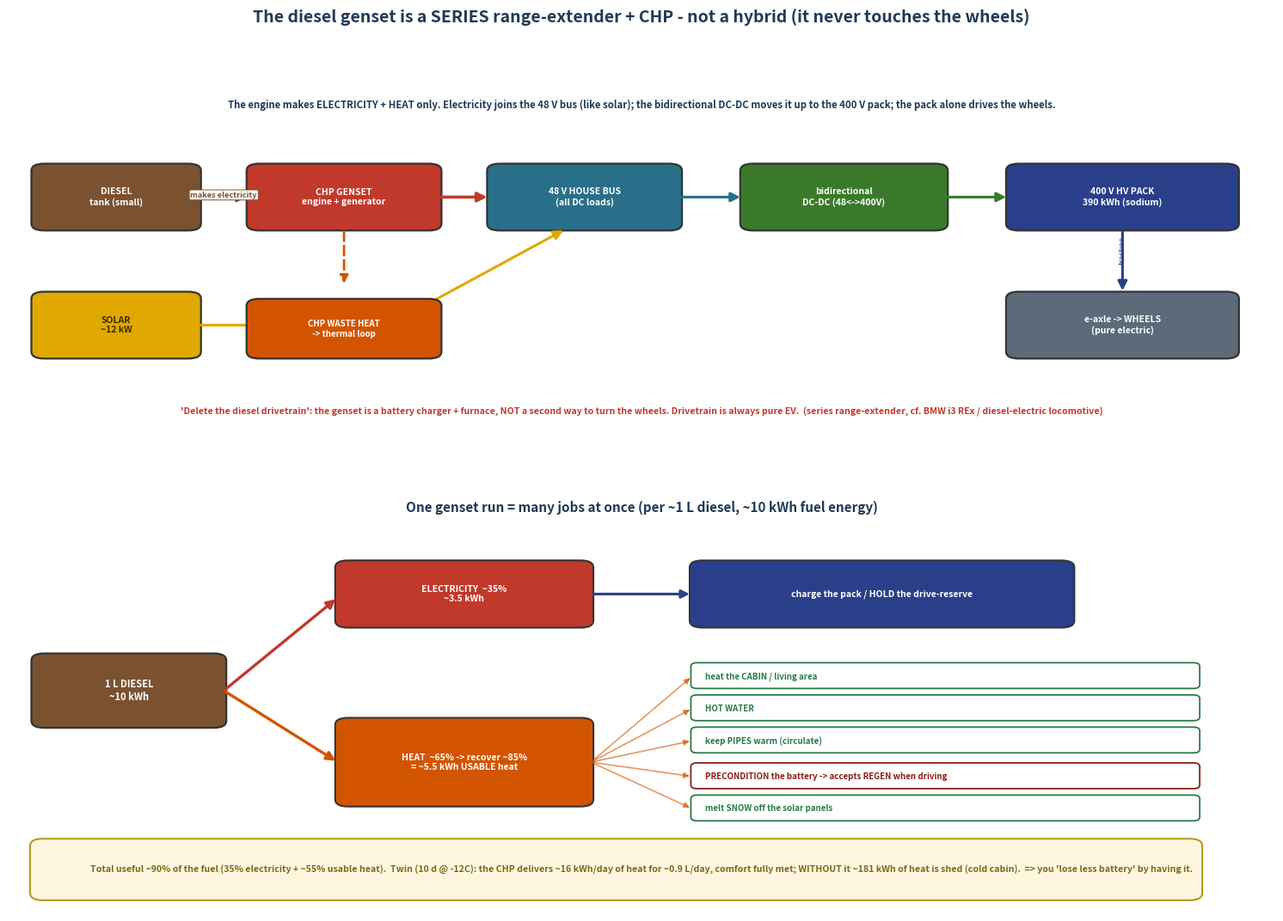

The script that saved this image: (Note: this script raises an exception after producing the figure.)
import matplotlib
matplotlib.use("Agg")
import matplotlib.pyplot as plt
from matplotlib.patches import FancyBboxPatch, FancyArrow, FancyArrowPatch
TXT="#1f3a56"
fig=plt.figure(figsize=(16,11.5))
fig.suptitle("The diesel genset is a SERIES range-extender + CHP - not a hybrid (it never touches the wheels)",
             fontsize=14,fontweight="bold",color=TXT,y=0.975)

# ---------- TOP PANEL: architecture ----------
ax=fig.add_axes([0.04,0.55,0.92,0.36]); ax.set_xlim(0,100); ax.set_ylim(0,50); ax.axis("off")
def box(x,y,w,h,c,t,ec="#333",fs=8,tc="white"):
    ax.add_patch(FancyBboxPatch((x,y),w,h,boxstyle="round,pad=0.2,rounding_size=1",facecolor=c,edgecolor=ec,lw=1.6))
    ax.text(x+w/2,y+h/2,t,ha="center",va="center",fontsize=fs,color=tc,fontweight="bold")
def arr(x1,y1,x2,y2,c="#444",lw=2.2,txt=None,ty=0):
    ax.add_patch(FancyArrowPatch((x1,y1),(x2,y2),arrowstyle="-|>",mutation_scale=16,lw=lw,color=c,
        shrinkA=2,shrinkB=2))
    if txt: ax.text((x1+x2)/2,(y1+y2)/2+ty,txt,fontsize=6.6,ha="center",color=c,fontweight="bold",
        bbox=dict(boxstyle="round,pad=0.15",fc="white",ec=c,lw=0.7))

box(2,28,13,9,"#7a5230","DIESEL\ntank (small)",fs=7.5)
box(19,28,15,9,"#c0392b","CHP GENSET\nengine + generator",fs=7.5)
box(2,10,13,9,"#e0a800","SOLAR\n~12 kW","#333",7.5,"#3a2f00")
box(38,28,15,9,"#2a6f8a","48 V HOUSE BUS\n(all DC loads)",fs=7.5)
box(58,28,16,9,"#3a7a2a","bidirectional\nDC-DC (48<->400V)",fs=7.5)
box(79,28,18,9,"#2a3f8a","400 V HV PACK\n390 kWh (sodium)",fs=7.5)
box(79,10,18,9,"#5b6b7a","e-axle -> WHEELS\n(pure electric)",fs=7.5)

arr(15,32.5,19,32.5,"#7a5230",txt="makes electricity")
arr(34,32.5,38,32.5,"#c0392b",lw=2.6)
arr(15,14.5,30,14.5,"#e0a800"); arr(30,14.5,44,28,"#e0a800")   # solar into 48V
arr(53,32.5,58,32.5,"#2a6f8a")
arr(74,32.5,79,32.5,"#3a7a2a")
arr(88,28,88,19,"#2a3f8a")   # pack to e-axle
ax.text(88,23.3,"traction",fontsize=6.4,ha="center",color="#2a3f8a",rotation=90)
# heat path (dashed) from CHP down to a thermal-loop note
ax.add_patch(FancyArrowPatch((26.5,28),(26.5,20),arrowstyle="-|>",mutation_scale=14,lw=2,color="#d35400",ls=(0,(4,2))))
box(19,10,15,8,"#d35400","CHP WASTE HEAT\n-> thermal loop",fs=7)
# key annotation
ax.text(50,45,"The engine makes ELECTRICITY + HEAT only. Electricity joins the 48 V bus (like solar); the bidirectional DC-DC moves it up to the 400 V pack; the pack alone drives the wheels.",
        fontsize=8.2,ha="center",color=TXT,fontweight="bold")
ax.text(50,2,"'Delete the diesel drivetrain': the genset is a battery charger + furnace, NOT a second way to turn the wheels. Drivetrain is always pure EV.  (series range-extender, cf. BMW i3 REx / diesel-electric locomotive)",
        fontsize=7.6,ha="center",color="#c0392b",fontweight="bold")

# ---------- BOTTOM PANEL: one-genset-many-jobs fan-out ----------
ax2=fig.add_axes([0.04,0.06,0.92,0.42]); ax2.set_xlim(0,100); ax2.set_ylim(0,58); ax2.axis("off")
ax2.text(50,56,"One genset run = many jobs at once (per ~1 L diesel, ~10 kWh fuel energy)",
         fontsize=11,ha="center",color=TXT,fontweight="bold")
# fuel box
ax2.add_patch(FancyBboxPatch((2,26),15,10,boxstyle="round,pad=0.2,rounding_size=1",facecolor="#7a5230",edgecolor="#333",lw=1.6))
ax2.text(9.5,31,"1 L DIESEL\n~10 kWh",ha="center",va="center",fontsize=8,color="white",fontweight="bold")
# split: electricity 35%, heat 65%
ax2.add_patch(FancyBboxPatch((26,40),20,9,boxstyle="round,pad=0.2,rounding_size=1",facecolor="#c0392b",edgecolor="#333",lw=1.5))
ax2.text(36,44.5,"ELECTRICITY  ~35%\n~3.5 kWh",ha="center",va="center",fontsize=7.5,color="white",fontweight="bold")
ax2.add_patch(FancyBboxPatch((26,15),20,12,boxstyle="round,pad=0.2,rounding_size=1",facecolor="#d35400",edgecolor="#333",lw=1.5))
ax2.text(36,21,"HEAT  ~65% -> recover ~85%\n= ~5.5 kWh USABLE heat",ha="center",va="center",fontsize=7.5,color="white",fontweight="bold")
ax2.add_patch(FancyArrowPatch((17,31),(26,44),arrowstyle="-|>",mutation_scale=15,lw=2.4,color="#c0392b"))
ax2.add_patch(FancyArrowPatch((17,31),(26,21),arrowstyle="-|>",mutation_scale=15,lw=2.4,color="#d35400"))
# electricity job
ax2.add_patch(FancyBboxPatch((54,40),30,9,boxstyle="round,pad=0.2,rounding_size=1",facecolor="#2a3f8a",edgecolor="#333",lw=1.4))
ax2.text(69,44.5,"charge the pack / HOLD the drive-reserve",ha="center",va="center",fontsize=7.5,color="white",fontweight="bold")
ax2.add_patch(FancyArrowPatch((46,44.5),(54,44.5),arrowstyle="-|>",mutation_scale=14,lw=2.2,color="#2a3f8a"))
# heat jobs fan-out
jobs=[("heat the CABIN / living area","#2a7a4a",33),
      ("HOT WATER","#2a7a4a",28.5),
      ("keep PIPES warm (circulate)","#2a7a4a",24),
      ("PRECONDITION the battery -> accepts REGEN when driving","#8a1f16",19),
      ("melt SNOW off the solar panels","#2a7a4a",14.5)]
for txt,c,yy in jobs:
    ax2.add_patch(FancyBboxPatch((54,yy-1.6),40,3.4,boxstyle="round,pad=0.1,rounding_size=0.5",
        facecolor="white",edgecolor=c,lw=1.3))
    ax2.text(55,yy,txt,fontsize=7.0,va="center",color=c,fontweight="bold")
    ax2.add_patch(FancyArrowPatch((46,21),(54,yy),arrowstyle="-|>",mutation_scale=10,lw=1.2,color="#d35400",alpha=0.6))
# totals + twin numbers
ax2.add_patch(FancyBboxPatch((2,2),92,8,boxstyle="round,pad=0.3,rounding_size=1",facecolor="#fff6e0",edgecolor="#b59a1e",lw=1.5))
ax2.text(50,6,"Total useful ~90% of the fuel (35% electricity + ~55% usable heat).  Twin (10 d @ -12C): the CHP delivers ~16 kWh/day of heat for ~0.9 L/day, "
         "comfort fully met; WITHOUT it ~181 kWh of heat is shed (cold cabin).  => you 'lose less battery' by having it.",
         fontsize=7.6,ha="center",va="center",color="#7a6a1a",fontweight="bold")
plt.savefig("../genset_series_and_cold_chp.png",dpi=150,bbox_inches="tight",facecolor="white")
print("saved")
